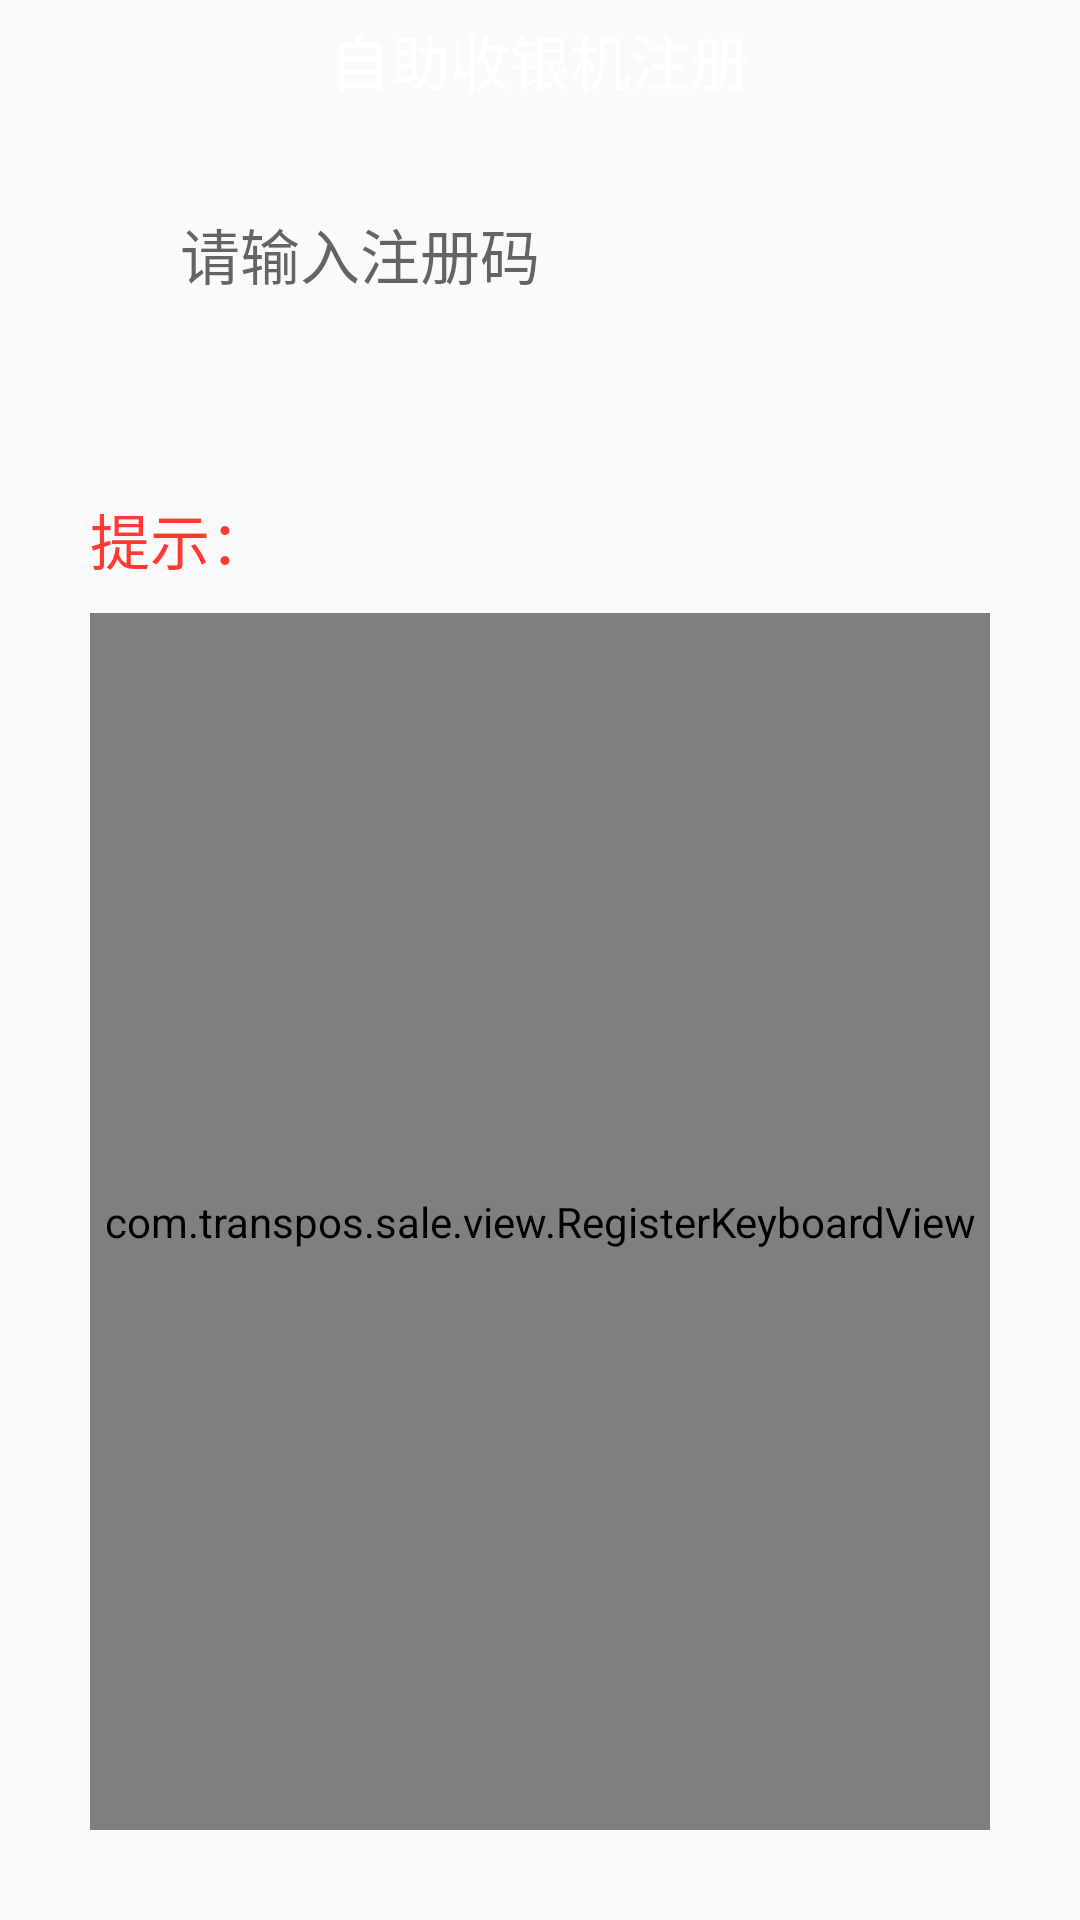

Reconstruct the res/layout file that produces this screen, plus the resources it refers to.
<!-- AndroidManifest.xml: application theme AppTheme -->
<!-- res/layout/activity_register.xml -->
<?xml version="1.0" encoding="utf-8"?>
<LinearLayout xmlns:android="http://schemas.android.com/apk/res/android"
    android:layout_width="match_parent"
    android:layout_height="match_parent"
    android:orientation="vertical">
    <RelativeLayout
        android:layout_width="match_parent"
        android:layout_height="@dimen/dp_40"
        android:background="@drawable/shape_member_radius" >

        <TextView
            android:id="@+id/tv_title"
            android:layout_width="match_parent"
            android:layout_height="match_parent"
            android:gravity="center"
            android:text="自助收银机注册"
            android:textColor="@color/white_1"
            android:textSize="@dimen/sp_20" />

    </RelativeLayout>

    <LinearLayout
        android:layout_width="match_parent"
        android:layout_height="match_parent"
        android:layout_margin="@dimen/dp_30"
        android:orientation="vertical" >

        <TextView
            android:id="@+id/et_input"
            android:layout_width="match_parent"
            android:layout_height="@dimen/dp_80"
            android:background="@drawable/shape_input_back"
            android:hint="请输入注册码"
            android:paddingLeft="@dimen/dp_30"
            android:paddingRight="@dimen/dp_30"
            android:singleLine="true"
            android:textSize="@dimen/sp_20" />

        <TextView
            android:id="@+id/tv_warn"
            android:layout_width="match_parent"
            android:layout_height="wrap_content"
            android:layout_marginTop="@dimen/dp_15"
            android:gravity="center_vertical"
            android:text="提示："
            android:textColor="@color/read_0"
            android:textSize="@dimen/sp_20" />

        <com.transpos.sale.view.RegisterKeyboardView
            android:id="@+id/input_keyboard"
            android:layout_marginTop="@dimen/dp_10"
            android:layout_width="match_parent"
            android:layout_height="match_parent"/>

    </LinearLayout>

</LinearLayout>
<!-- resources referenced by this layout -->
<resources>
  <color name="read_0">#FF3A31</color>
  <color name="white_1">#FFFFFF</color>
  <dimen name="dp_10">10dp</dimen>
  <dimen name="dp_15">15dp</dimen>
  <dimen name="dp_30">30dp</dimen>
  <dimen name="dp_40">40dp</dimen>
  <dimen name="dp_80">80dp</dimen>
  <dimen name="sp_20">20sp</dimen>
  <style name="AppTheme" parent="Theme.AppCompat.Light.NoActionBar">
          
          <item name="colorPrimary">@color/colorPrimary</item>
          <item name="colorPrimaryDark">@color/colorPrimaryDark</item>
          <item name="colorAccent">@color/colorAccent</item>
      </style>
  <color name="colorPrimary">#3F51B5</color>
  <color name="colorPrimaryDark">#303F9F</color>
  <color name="colorAccent">#FF4081</color>
</resources>
